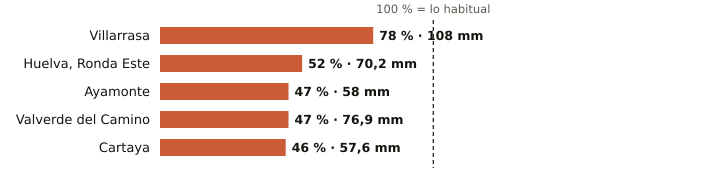

Values plotted in this chart, from the file beside it:
estacion, provincia, indicativo, mm_otono, referencia_mm, pct, periodo_referencia, hasta, hora
Villarrasa, Huelva, 4622X, 108.0, 138.2, 78, 2011-2025, 2026-11-17, 15
Huelva, Ronda Este, Huelva, 4642E, 70.2, 133.9, 52, 1991-2020, 2026-11-17, 16
Ayamonte, Huelva, 4549Y, 58.0, 123.7, 47, 2003-2025, 2026-11-17, 16
Valverde del Camino, Huelva, 4575X, 76.9, 164.9, 47, 2005-2025, 2026-11-17, 16
Cartaya, Huelva, 4554X, 57.6, 125.4, 46, 2008-2025, 2026-11-17, 15
